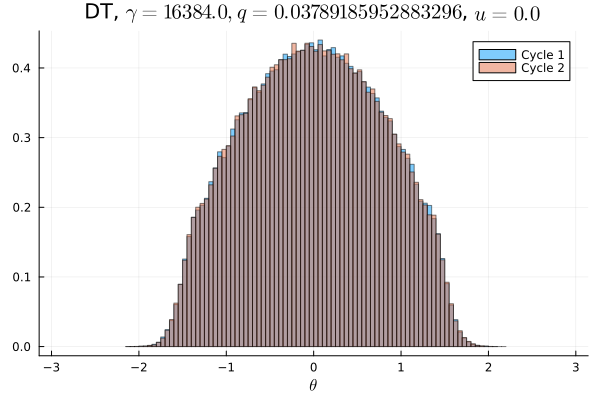

Values plotted in this chart, from the file beside it:
Cycle 1, Cycle 2
0.0, 0.0
0.0, 0.0
0.0, 0.0
0.0, 0.0
0.0, 0.0
0.0, 0.0
0.0, 0.0
0.0, 0.0
0.0, 0.0
0.0, 0.0
0.0, 0.0
0.0, 0.0
0.0, 0.0
0.0, 0.0
0.0, 0.0
0.0, 0.0
3.125e-6, 3.125e-6
1.25e-5, 1.875e-5
3.125e-5, 2.8125e-5
3.4375e-5, 4.6875e-5
0.0001563, 0.0001312
0.0003094, 0.0003125
0.0008563, 0.0007344
0.001616, 0.001638
0.002962, 0.003116
0.005119, 0.005131
0.007788, 0.007613
0.01047, 0.0105
0.01202, 0.01238
0.01254, 0.01267
0.01342, 0.01326
0.01532, 0.01521
0.01675, 0.01652
0.01727, 0.01766
0.01818, 0.01817
0.01985, 0.01953
0.02086, 0.02097
0.0211, 0.02101
0.02255, 0.02249
0.02296, 0.02305
0.02339, 0.02356
0.02442, 0.02409
0.02478, 0.02525
0.02547, 0.02565
0.02621, 0.02593
0.02617, 0.02584
0.0265, 0.02712
0.02656, 0.02646
0.02717, 0.02748
0.02724, 0.02702
0.02691, 0.02669
0.02724, 0.02711
0.02657, 0.02654
0.02685, 0.02663
0.02613, 0.02617
0.02597, 0.02648
0.02529, 0.0254
0.02477, 0.02466
0.02477, 0.02456
0.0236, 0.02357
... 40 more rows
